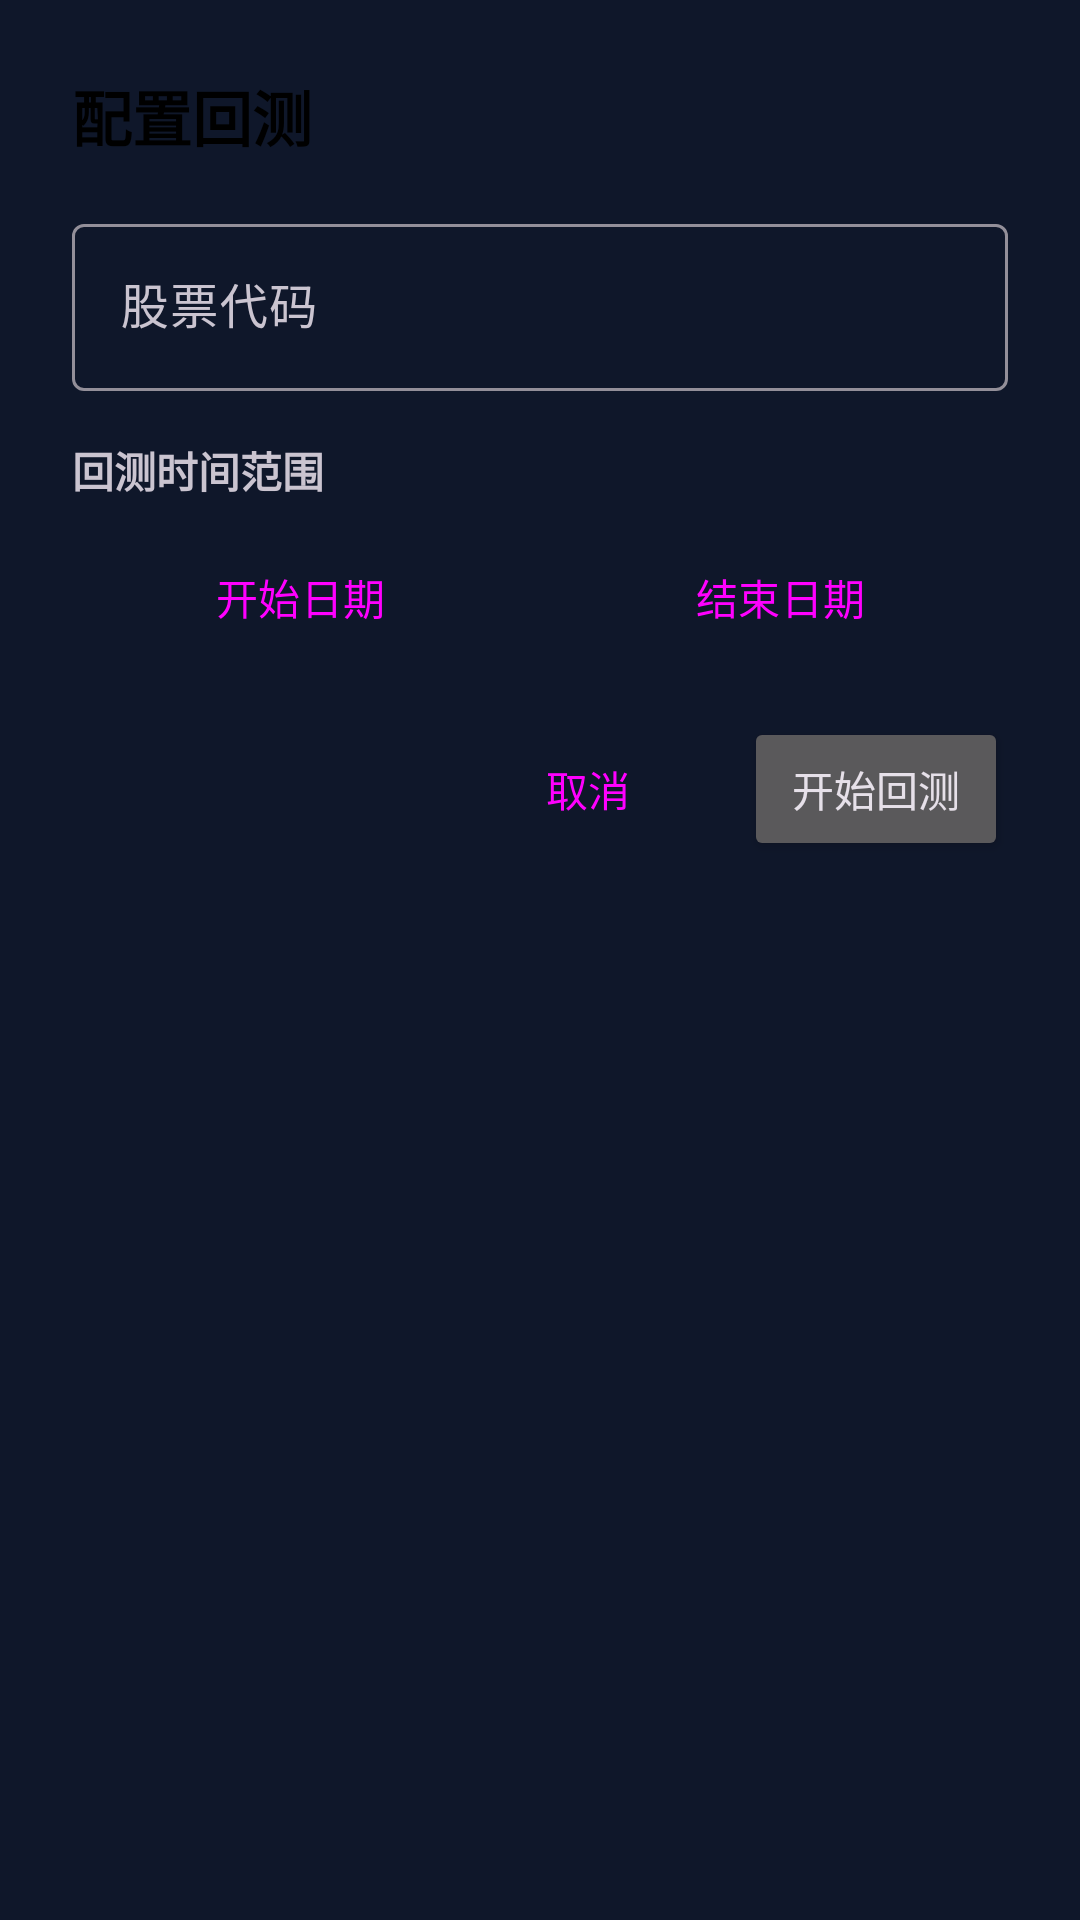

Reconstruct the res/layout file that produces this screen, plus the resources it refers to.
<!-- AndroidManifest.xml: application theme Theme.StockAnalysisApp -->
<!-- res/layout/dialog_backtest_config.xml -->
<?xml version="1.0" encoding="utf-8"?>
<LinearLayout
    xmlns:android="http://schemas.android.com/apk/res/android"
    android:layout_width="match_parent"
    android:layout_height="wrap_content"
    android:orientation="vertical"
    android:padding="24dp">

    <TextView
        android:layout_width="wrap_content"
        android:layout_height="wrap_content"
        android:text="配置回测"
        android:textSize="20sp"
        android:textStyle="bold"
        android:textColor="@android:color/black"
        android:layout_marginBottom="16dp"/>

    <com.google.android.material.textfield.TextInputLayout
        android:layout_width="match_parent"
        android:layout_height="wrap_content"
        android:layout_marginBottom="16dp"
        android:hint="股票代码">

        <com.google.android.material.textfield.TextInputEditText
            android:id="@+id/et_symbol"
            android:layout_width="match_parent"
            android:layout_height="wrap_content"
            android:inputType="textCapCharacters"/>
    </com.google.android.material.textfield.TextInputLayout>

    <TextView
        android:layout_width="wrap_content"
        android:layout_height="wrap_content"
        android:text="回测时间范围"
        android:textSize="14sp"
        android:textStyle="bold"
        android:layout_marginBottom="8dp"/>

    <LinearLayout
        android:layout_width="match_parent"
        android:layout_height="wrap_content"
        android:orientation="horizontal"
        android:layout_marginBottom="16dp">

        <Button
            android:id="@+id/btn_start_date"
            android:layout_width="0dp"
            android:layout_height="wrap_content"
            android:layout_weight="1"
            android:text="开始日期"
            style="@style/Widget.Material3.Button.OutlinedButton"/>

        <Space
            android:layout_width="8dp"
            android:layout_height="wrap_content"/>

        <Button
            android:id="@+id/btn_end_date"
            android:layout_width="0dp"
            android:layout_height="wrap_content"
            android:layout_weight="1"
            android:text="结束日期"
            style="@style/Widget.Material3.Button.OutlinedButton"/>
    </LinearLayout>

    <LinearLayout
        android:layout_width="match_parent"
        android:layout_height="wrap_content"
        android:orientation="horizontal"
        android:gravity="end">

        <Button
            android:id="@+id/btn_cancel"
            android:layout_width="wrap_content"
            android:layout_height="wrap_content"
            android:text="取消"
            style="@style/Widget.Material3.Button.TextButton"/>

        <Button
            android:id="@+id/btn_start"
            android:layout_width="wrap_content"
            android:layout_height="wrap_content"
            android:text="开始回测"
            android:layout_marginStart="8dp"/>
    </LinearLayout>
</LinearLayout>
<!-- resources referenced by this layout -->
<resources>
  <color name="primary">#6366F1</color>
  <color name="primary_dark">#4F46E5</color>
  <color name="text_on_primary">#FFFFFF</color>
  <color name="accent">#06B6D4</color>
  <color name="text_on_accent">#FFFFFF</color>
  <color name="background">#0F172A</color>
  <color name="surface">#1E293B</color>
  <color name="surface_variant">#334155</color>
  <color name="error">#EF4444</color>
  <color name="background_dark">#020617</color>
  <style name="TextAppearance.App.HeadlineLarge" parent="TextAppearance.Material3.HeadlineLarge">
          <item name="fontFamily">sans-serif-light</item>
          <item name="android:fontFamily">sans-serif-light</item>
          <item name="android:textColor">@color/text_primary</item>
          <item name="android:letterSpacing">0.02</item>
      </style>
  <style name="TextAppearance.App.HeadlineMedium" parent="TextAppearance.Material3.HeadlineMedium">
          <item name="fontFamily">sans-serif</item>
          <item name="android:fontFamily">sans-serif</item>
          <item name="android:textColor">@color/text_primary</item>
          <item name="android:letterSpacing">0.01</item>
      </style>
  <style name="TextAppearance.App.TitleLarge" parent="TextAppearance.Material3.TitleLarge">
          <item name="fontFamily">sans-serif-medium</item>
          <item name="android:fontFamily">sans-serif-medium</item>
          <item name="android:textColor">@color/text_primary</item>
      </style>
  <style name="TextAppearance.App.TitleMedium" parent="TextAppearance.Material3.TitleMedium">
          <item name="fontFamily">sans-serif-medium</item>
          <item name="android:fontFamily">sans-serif-medium</item>
          <item name="android:textColor">@color/text_primary</item>
      </style>
  <style name="TextAppearance.App.BodyLarge" parent="TextAppearance.Material3.BodyLarge">
          <item name="fontFamily">sans-serif</item>
          <item name="android:fontFamily">sans-serif</item>
          <item name="android:textColor">@color/text_secondary</item>
      </style>
  <style name="TextAppearance.App.BodyMedium" parent="TextAppearance.Material3.BodyMedium">
          <item name="fontFamily">sans-serif</item>
          <item name="android:fontFamily">sans-serif</item>
          <item name="android:textColor">@color/text_secondary</item>
      </style>
  <style name="TextAppearance.App.LabelLarge" parent="TextAppearance.Material3.LabelLarge">
          <item name="fontFamily">sans-serif-medium</item>
          <item name="android:fontFamily">sans-serif-medium</item>
          <item name="android:textColor">@color/text_tertiary</item>
      </style>
  <style name="ShapeAppearance.App.SmallComponent" parent="ShapeAppearance.Material3.SmallComponent">
          <item name="cornerFamily">rounded</item>
          <item name="cornerSize">8dp</item>
      </style>
  <style name="ShapeAppearance.App.MediumComponent" parent="ShapeAppearance.Material3.MediumComponent">
          <item name="cornerFamily">rounded</item>
          <item name="cornerSize">16dp</item>
      </style>
  <style name="ShapeAppearance.App.LargeComponent" parent="ShapeAppearance.Material3.LargeComponent">
          <item name="cornerFamily">rounded</item>
          <item name="cornerSize">24dp</item>
      </style>
  <color name="ripple">#33FFFFFF</color>
  <color name="text_primary">#F1F5F9</color>
  <color name="text_secondary">#94A3B8</color>
  <color name="text_tertiary">#64748B</color>
</resources>
